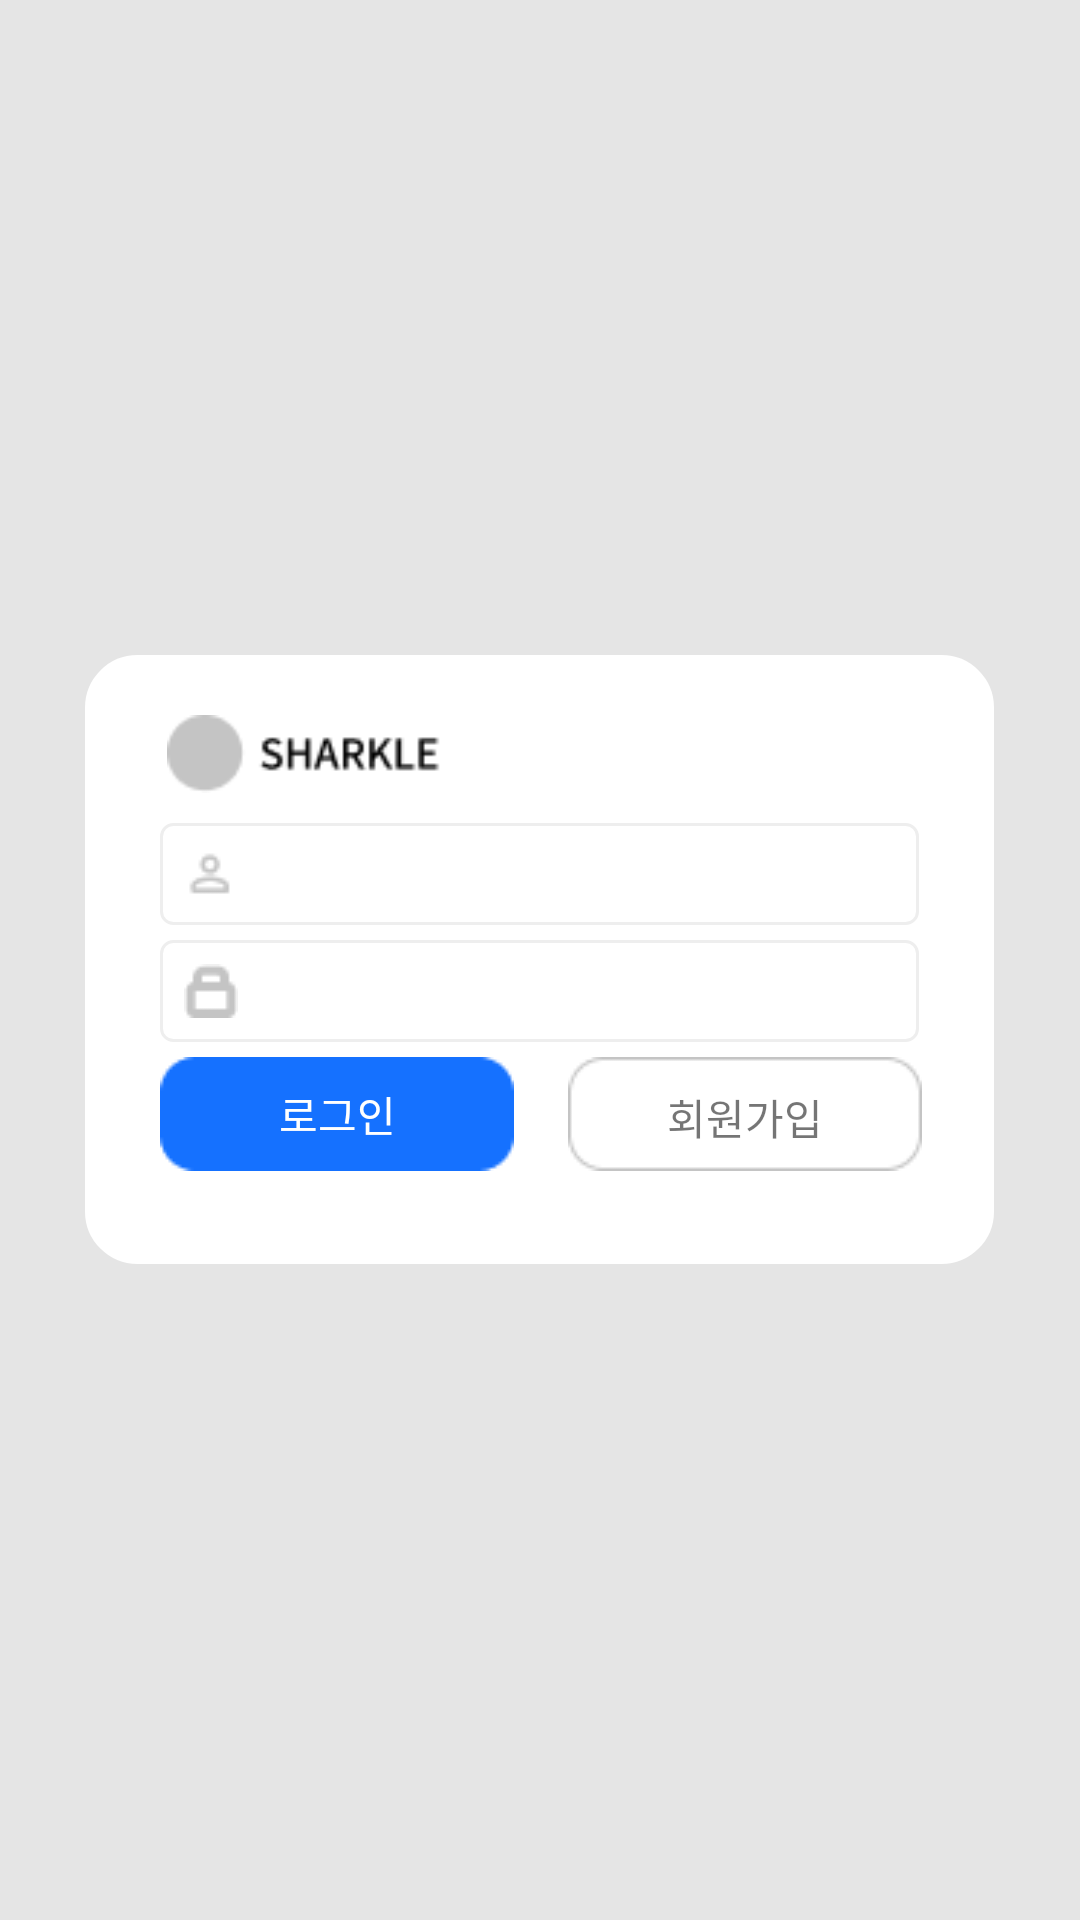

Here is an Android app screen rendered from its layout file. Give the layout XML and the strings, colors and styles it references.
<!-- AndroidManifest.xml: application theme Theme.Sharkle -->
<!-- res/layout/activity_login.xml -->
<?xml version="1.0" encoding="utf-8"?>
<LinearLayout xmlns:android="http://schemas.android.com/apk/res/android"
    android:layout_width="match_parent"
    android:layout_height="match_parent"
    android:orientation="vertical"
    android:gravity="center"
    android:background="@color/login_bg">


    <LinearLayout
        android:id="@+id/box"
        android:layout_width="303dp"
        android:layout_height="203dp"
        android:background="@drawable/linear_layout_round"
        android:orientation="vertical">

        <ImageView
            android:layout_marginTop="20dp"
            android:layout_marginLeft="25dp"
            android:id="@+id/logo"
            android:layout_width="126dp"
            android:layout_height="26.12dp"
            android:src="@drawable/img_sharkle_logo" />

        <EditText
            android:id="@+id/login_email"
            android:layout_width="253dp"
            android:layout_height="34dp"
            android:layout_marginLeft="25dp"
            android:layout_marginTop="10dp"
            android:background="@drawable/edittext_rounded_corner_rectangle"
            android:drawableStart="@drawable/ic_round_perm_identity"
            android:drawablePadding="5dp"
            android:paddingLeft="7dp"
            android:textStyle="normal"
            android:inputType="textEmailAddress"/>

        <EditText
            android:id="@+id/login_password"
            android:layout_marginLeft="25dp"
            android:layout_marginTop="5dp"
            android:layout_width="253dp"
            android:layout_height="34dp"
            android:drawableStart="@drawable/akar_icons_lock_on"
            android:drawablePadding="5dp"
            android:paddingLeft="8dp"
            android:background="@drawable/edittext_rounded_corner_rectangle"
            android:drawableRight="@drawable/typcn_delete_outline"
            android:textStyle="normal"
            android:inputType="textPassword" />

        <LinearLayout
            android:layout_width="match_parent"
            android:layout_height="match_parent"
            android:orientation="horizontal"
            android:layout_marginTop="5dp">

            <RelativeLayout
                android:layout_width="wrap_content"
                android:layout_height="wrap_content">

                <ImageView
                    android:id="@+id/login_button"
                    android:layout_marginLeft="25dp"
                    android:layout_width="wrap_content"
                    android:layout_height="wrap_content"
                    android:src="@drawable/img_login_button_bg"
                    />

                <TextView
                    android:layout_width="wrap_content"
                    android:layout_height="wrap_content"
                    android:layout_alignLeft="@+id/login_button"
                    android:layout_alignTop="@+id/login_button"
                    android:layout_alignRight="@+id/login_button"
                    android:layout_alignBottom="@+id/login_button"
                    android:layout_marginStart="1dp"
                    android:layout_marginTop="1dp"
                    android:layout_marginEnd="1dp"
                    android:layout_marginBottom="1dp"
                    android:gravity="center"
                    android:text="로그인"
                    android:textColor="@color/white"
                    android:textStyle="normal" />
            </RelativeLayout>

            <RelativeLayout
                android:layout_width="wrap_content"
                android:layout_height="wrap_content">

                <ImageView
                    android:id="@+id/sign_up_button"
                    android:layout_width="wrap_content"
                    android:layout_height="wrap_content"
                    android:layout_marginLeft="18dp"
                    android:src="@drawable/img_sign_up_button_bg"
                    />

                <TextView
                    android:layout_width="wrap_content"
                    android:layout_height="wrap_content"
                    android:layout_alignLeft="@+id/sign_up_button"
                    android:layout_alignTop="@+id/sign_up_button"
                    android:layout_alignRight="@+id/sign_up_button"
                    android:layout_alignBottom="@+id/sign_up_button"
                    android:layout_marginStart="1dp"
                    android:layout_marginLeft="-2dp"
                    android:layout_marginTop="2dp"
                    android:layout_marginEnd="1dp"
                    android:layout_marginRight="4dp"
                    android:layout_marginBottom="0dp"
                    android:gravity="center"
                    android:text="회원가입"
                    android:textStyle="normal" />
            </RelativeLayout>
        </LinearLayout>

    </LinearLayout>



</LinearLayout>
<!-- resources referenced by this layout -->
<resources>
  <color name="login_bg">#E5E5E5</color>
  <color name="white">#FFFFFFFF</color>
  <!-- drawable akar_icons_lock_on: png bitmap (drawable, 370 bytes) -->
  <!-- drawable edittext_rounded_corner_rectangle (drawable) -->
  <?xml version="1.0" encoding="utf-8"?>
  <selector xmlns:android="http://schemas.android.com/apk/res/android">
      <item android:state_focused="true">
          <shape xmlns:android="http://schemas.android.com/apk/res/android"
              android:shape="rectangle">
              <stroke
                  android:width="1dp"
                  android:color="#C4C4C4"/>
              <corners android:radius="12dp"/>
              <solid android:color="#FFFFFF"/>
          </shape>
      </item>
  
      <item android:state_focused="false">
          <shape xmlns:android="http://schemas.android.com/apk/res/android"
              android:shape="rectangle">
              <stroke android:width="1dp"
                  android:color="#EEEEEE"/>
              <corners android:radius="4dp"/>
              <solid android:color="#FFFFFF"/>
          </shape>
      </item>
  </selector>
  <!-- drawable ic_round_perm_identity: png bitmap (drawable, 408 bytes) -->
  <!-- drawable img_login_button_bg: png bitmap (drawable, 544 bytes) -->
  <!-- drawable img_sharkle_logo: png bitmap (drawable, 1141 bytes) -->
  <!-- drawable img_sign_up_button_bg: png bitmap (drawable, 764 bytes) -->
  <!-- drawable linear_layout_round (drawable) -->
  <?xml version="1.0" encoding="utf-8"?>
      <shape
          xmlns:android="http://schemas.android.com/apk/res/android"
          android:shape="rectangle">
          <solid android:color="@color/white" />
          <stroke android:color="@color/white" android:width="1dp" />
          <corners android:radius="17dp" />
      </shape>
  <!-- drawable typcn_delete_outline: png bitmap (drawable, 374 bytes) -->
  <style name="Theme.Sharkle" parent="Theme.MaterialComponents.DayNight.DarkActionBar">
          
          <item name="colorPrimary">@color/main</item>
          <item name="colorPrimaryVariant">@color/main</item>
          <item name="colorOnPrimary">@color/white</item>
          
          <item name="colorSecondary">@color/white</item>
          <item name="colorSecondaryVariant">@color/white</item>
          <item name="colorOnSecondary">@color/gray</item>
          
          <item name="android:statusBarColor" tools:targetApi="l">?attr/colorPrimaryVariant</item>
          
      </style>
  <color name="main">#1571FF</color>
  <color name="gray">#C4C4C4</color>
</resources>
